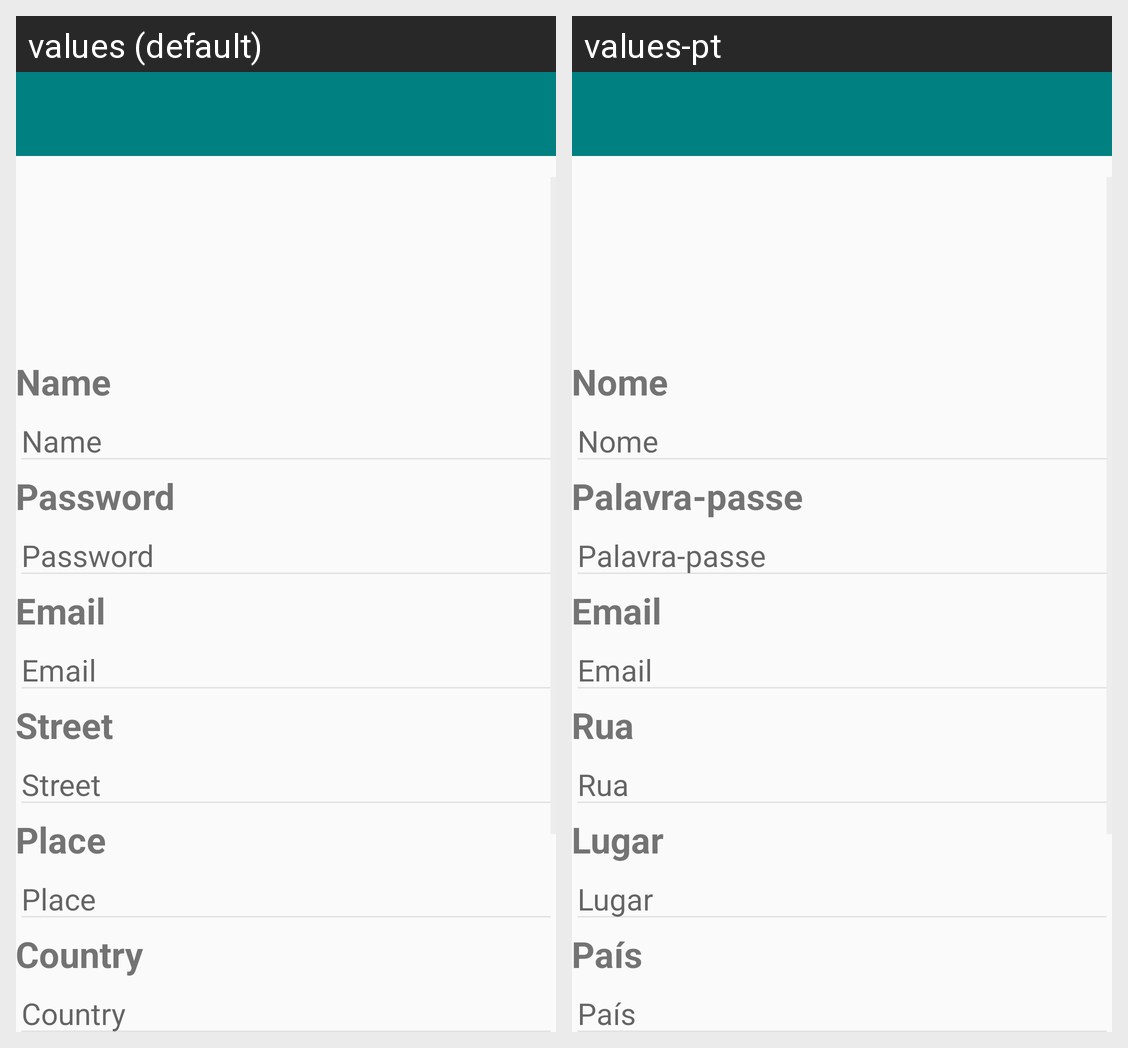

This grid shows one Android layout under two languages. Give, for every string resource on the screen, its name, the default text and each shown locale's text.
Android screen res/layout/activity_edit_user_profile.xml rendered under 2 locales, left to right: values (default), values-pt. Device: Nexus 5 (rendered at 1080×1920; each locale shown at half size, 540×960, under a caption strip naming it); theme AppTheme.
Strings drawn on this screen, with the default value and each locale's value (text and hints the layout hard-codes, and strings that could not be matched under every locale, appear in the picture but are not listed):

name
  values: Name
  values-pt: Nome

password
  values: Password
  values-pt: Palavra-passe

prompt_email
  values: Email
  values-pt: Email  [not translated; the default value is used]

street
  values: Street
  values-pt: Rua

place
  values: Place
  values-pt: Lugar

country
  values: Country
  values-pt: País
